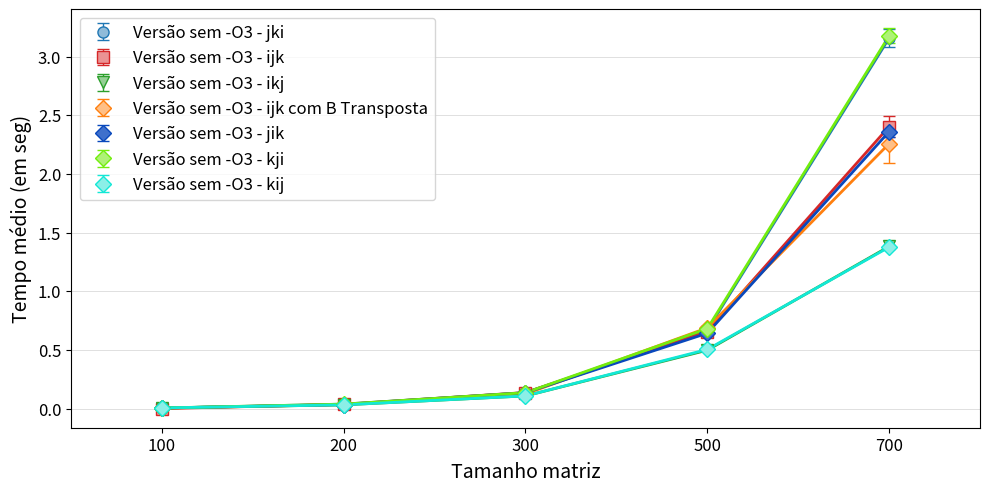

Generate this figure with matplotlib:

import matplotlib.pyplot as plt
import matplotlib.patches as mpatches
import matplotlib as mpl
import numpy as np


VersaoOriginal = [
[0.0046100000, 0.0079460000, 0.0044340000, 0.0043400000, 0.0046250000, 0.0044690000, 0.0043320000, 0.0043630000, 0.0043740000, 0.0044080000, 0.0043440000, 0.0043870000, 0.0043320000, 0.0043300000, 0.0043710000, 0.0042850000, 0.0043260000, 0.0042940000, 0.0043300000, 0.0044220000, 0.0042870000, 0.0043600000, 0.0043420000, 0.0044050000, 0.0043480000, 0.0044680000, 0.0047510000, 0.0043780000, 0.0043360000, 0.0044400000],
[0.0394940000, 0.0389180000, 0.0389810000, 0.0388220000, 0.0390050000, 0.0386590000, 0.0386920000, 0.0387010000, 0.0387330000, 0.0387110000, 0.0388000000, 0.0390050000, 0.0386730000, 0.0386480000, 0.0387200000, 0.0386630000, 0.0387220000, 0.0387350000, 0.0386780000, 0.0388800000, 0.0386400000, 0.0389970000, 0.0391030000, 0.0388220000, 0.0397230000, 0.0391020000, 0.0391160000, 0.0386330000, 0.0386870000, 0.0387000000],
[0.1355320000, 0.1347700000, 0.1351090000, 0.1359150000, 0.1348650000, 0.1357460000, 0.1346750000, 0.1351790000, 0.1349570000, 0.1344040000, 0.1347250000, 0.1348710000, 0.1351550000, 0.1346320000, 0.1357140000, 0.1347710000, 0.1349430000, 0.1346450000, 0.1348320000, 0.1345670000, 0.1344890000, 0.1355330000, 0.1356110000, 0.1349200000, 0.1348690000, 0.1354090000, 0.1348510000, 0.1348350000, 0.1350120000, 0.1352400000],
[0.6699090000, 0.6691210000, 0.6666790000, 0.6701450000, 0.6670650000, 0.6685500000, 0.6668030000, 0.6689740000, 0.6666520000, 0.6689920000, 0.6779030000, 0.6669150000, 0.6660290000, 0.6675410000, 0.6665470000, 0.6686030000, 0.6664900000, 0.6681610000, 0.6661270000, 0.6682340000, 0.6683830000, 0.6707650000, 0.6681000000, 0.6695680000, 0.6660350000, 0.6678720000, 0.6654430000, 0.6685940000, 0.6696150000, 0.6695660000],
[3.0716920000, 3.0877240000, 3.0575460000, 3.0543790000, 3.0724380000, 3.1276930000, 3.1338880000, 3.2417770000, 3.3213420000, 3.1650400000, 3.3279820000, 3.1532730000, 3.1045640000, 3.0970020000, 3.0841410000, 3.1226540000, 3.1064940000, 3.1050800000, 3.1284360000, 3.0654830000, 3.2064850000, 3.2091780000, 3.1373310000, 3.2791400000, 3.1953660000, 3.1666630000, 3.2044550000, 3.1479930000, 3.3156670000, 3.2342550000]]

Versao1 = [
[0.0010180000, 0.0010100000, 0.0010120000, 0.0010030000, 0.0010130000, 0.0010020000, 0.0010030000, 0.0010030000, 0.0010030000, 0.0010020000, 0.0010090000, 0.0011040000, 0.0010070000, 0.0010090000, 0.0009970000, 0.0010050000, 0.0009980000, 0.0010000000, 0.0010050000, 0.0010490000, 0.0010570000, 0.0009980000, 0.0010060000, 0.0009980000, 0.0010120000, 0.0011140000, 0.0009980000, 0.0010130000, 0.0010000000, 0.0010090000],
[0.0372430000, 0.0367940000, 0.0363010000, 0.0362630000, 0.0367280000, 0.0363440000, 0.0362140000, 0.0364720000, 0.0362900000, 0.0363570000, 0.0367800000, 0.0366540000, 0.0363800000, 0.0365380000, 0.0363030000, 0.0366410000, 0.0366690000, 0.0362860000, 0.0362210000, 0.0366200000, 0.0362700000, 0.0360710000, 0.0367120000, 0.0364230000, 0.0362510000, 0.0372220000, 0.0365810000, 0.0363460000, 0.0368930000, 0.0362320000],
[0.1378860000, 0.1370120000, 0.1368500000, 0.1375800000, 0.1370820000, 0.1373940000, 0.1380370000, 0.1372750000, 0.1375700000, 0.1371730000, 0.1375270000, 0.1372970000, 0.1376240000, 0.1375260000, 0.1386410000, 0.1372160000, 0.1378290000, 0.1378820000, 0.1373080000, 0.1380480000, 0.1375940000, 0.1376770000, 0.1382580000, 0.1372570000, 0.1374570000, 0.1373560000, 0.1374410000, 0.1372600000, 0.1374540000, 0.1378950000],
[0.6488260000, 0.6485690000, 0.6477400000, 0.6485750000, 0.6475400000, 0.6494870000, 0.6479240000, 0.6500470000, 0.6478010000, 0.6485530000, 0.6488890000, 0.6493870000, 0.6477440000, 0.6675810000, 0.6676160000, 0.6607140000, 0.6575520000, 0.6565860000, 0.6585110000, 0.6585430000, 0.6928010000, 0.6571230000, 0.6518920000, 0.6567850000, 0.6552890000, 0.6736330000, 0.6569440000, 0.6581480000, 0.6777070000, 0.6568190000],
[2.4004940000, 2.3805890000, 2.3864790000, 2.3783230000, 2.3652460000, 2.4456840000, 2.3591070000, 2.4184630000, 2.3630170000, 2.3569490000, 2.5411820000, 2.4733170000, 2.3821340000, 2.3837240000, 2.3326360000, 2.3351980000, 2.4095770000, 2.8355930000, 2.3297090000, 2.3553360000, 2.4561570000, 2.3708780000, 2.4109870000, 2.3523390000, 2.3735300000, 2.4146550000, 2.3860260000, 2.3973670000, 2.3301830000, 2.3757800000]
]

Versao2 = [
[0.0173110000, 0.0116750000, 0.0104950000, 0.0098130000, 0.0092640000, 0.0088320000, 0.0086890000, 0.0063360000, 0.0047280000, 0.0046880000, 0.0044400000, 0.0044810000, 0.0044180000, 0.0043070000, 0.0042630000, 0.0042350000, 0.0041940000, 0.0041120000, 0.0040630000, 0.0042020000, 0.0041710000, 0.0041400000, 0.0041050000, 0.0041190000, 0.0041450000, 0.0041050000, 0.0041290000, 0.0040810000, 0.0042120000, 0.0041150000],
[0.0332320000, 0.0324760000, 0.0326330000, 0.0323760000, 0.0323530000, 0.0322260000, 0.0323860000, 0.0322810000, 0.0323830000, 0.0322730000, 0.0325610000, 0.0322970000, 0.0326870000, 0.0323970000, 0.0323370000, 0.0324480000, 0.0323370000, 0.0323720000, 0.0323080000, 0.0323630000, 0.0323490000, 0.0323470000, 0.0323160000, 0.0323370000, 0.0323990000, 0.0324530000, 0.0323450000, 0.0323150000, 0.0331150000, 0.0325540000],
[0.1089220000, 0.1085790000, 0.1083720000, 0.1083650000, 0.1081070000, 0.1087990000, 0.1081940000, 0.1092280000, 0.1092960000, 0.1080650000, 0.1085120000, 0.1084380000, 0.1083250000, 0.1082150000, 0.1081590000, 0.1081830000, 0.1085910000, 0.1087170000, 0.1090490000, 0.1083600000, 0.1082230000, 0.1081360000, 0.1084400000, 0.1081680000, 0.1081340000, 0.1081670000, 0.1084470000, 0.1088860000, 0.1089590000, 0.1080070000],
[0.4991220000, 0.4988800000, 0.4977700000, 0.4977990000, 0.4988880000, 0.4977650000, 0.4986390000, 0.4994920000, 0.4976110000, 0.4999410000, 0.4975330000, 0.4989660000, 0.4975240000, 0.4984140000, 0.4970980000, 0.4982290000, 0.4973000000, 0.4969510000, 0.4985810000, 0.4975570000, 0.4973140000, 0.4992100000, 0.4981490000, 0.4976360000, 0.4994890000, 0.4985430000, 0.4978570000, 0.4991340000, 0.4972800000, 0.4975000000],
[1.3651320000, 1.3672010000, 1.3702380000, 1.3652800000, 1.3643090000, 1.3651350000, 1.3804180000, 1.3921970000, 1.4067740000, 1.3837840000, 1.3835500000, 1.3765020000, 1.3830150000, 1.3828830000, 1.3895760000, 1.4015540000, 1.3712820000, 1.3688810000, 1.4209800000, 1.3815620000, 1.3760370000, 1.3737500000, 1.3776050000, 1.3719840000, 1.3783590000, 1.3799430000, 1.3963690000, 1.4285260000, 1.3831200000, 1.3742190000]
]

Versao3 = [
[0.0044320000, 0.0045580000, 0.0041880000, 0.0042310000, 0.0042840000, 0.0042560000, 0.0044820000, 0.0043290000, 0.0042620000, 0.0042260000, 0.0043450000, 0.0041010000, 0.0045130000, 0.0044170000, 0.0042940000, 0.0042420000, 0.0042300000, 0.0043220000, 0.0043880000, 0.0043750000, 0.0043560000, 0.0042010000, 0.0045100000, 0.0042660000, 0.0043060000, 0.0043830000, 0.0043180000, 0.0043020000, 0.0041460000, 0.0041540000],
[0.0346530000, 0.0339520000, 0.0349370000, 0.0342090000, 0.0338640000, 0.0340380000, 0.0339850000, 0.0341690000, 0.0345110000, 0.0339110000, 0.0339760000, 0.0338770000, 0.0341340000, 0.0340480000, 0.0339030000, 0.0345860000, 0.0341450000, 0.0342010000, 0.0340220000, 0.0341520000, 0.0339840000, 0.0341030000, 0.0344770000, 0.0339710000, 0.0344650000, 0.0343800000, 0.0338580000, 0.0342600000, 0.0341690000, 0.0343400000],
[0.1242210000, 0.1237970000, 0.1234500000, 0.1235890000, 0.1243760000, 0.1244640000, 0.1255980000, 0.1267250000, 0.1256230000, 0.1243900000, 0.1243880000, 0.1245440000, 0.1239220000, 0.1244270000, 0.1265590000, 0.1249280000, 0.1247040000, 0.1241980000, 0.1263930000, 0.1251630000, 0.1257100000, 0.1266860000, 0.1253590000, 0.1254690000, 0.1272130000, 0.1268000000, 0.1254330000, 0.1291290000, 0.1245300000, 0.1245370000],
[0.7131120000, 0.6850780000, 0.6868040000, 0.6826360000, 0.6835170000, 0.6770760000, 0.7360880000, 0.6776110000, 0.6834200000, 0.6862500000, 0.6815100000, 0.6797860000, 0.6854220000, 0.6764860000, 0.6874170000, 0.6988510000, 0.7108550000, 0.6807880000, 0.6865710000, 0.6770650000, 0.6771530000, 0.6888090000, 0.6836310000, 0.6758390000, 0.6828020000, 0.6883730000, 0.7334850000, 0.6766860000, 0.6812100000, 0.6920510000],
[2.2375370000, 2.2447620000, 2.5610330000, 2.0268560000, 2.2619180000, 2.1509450000, 2.2234170000, 2.1044270000, 2.1413900000, 2.0833300000, 2.2104860000, 2.0903420000, 2.4238730000, 2.3563800000, 2.1865790000, 2.1423600000, 2.0945720000, 2.3646860000, 2.1765650000, 2.0821020000, 2.3007820000, 2.1364290000, 2.3788500000, 2.1148960000, 2.4734240000, 2.2054930000, 2.3058150000, 2.4132360000, 2.6963280000, 2.5574740000]]

Versao4 = [
[0.0144030000, 0.0124650000, 0.0115940000, 0.0107040000, 0.0097780000, 0.0092080000, 0.0053720000, 0.0053710000, 0.0051810000, 0.0051720000, 0.0050090000, 0.0050020000, 0.0048780000, 0.0048480000, 0.0047640000, 0.0046860000, 0.0041600000, 0.0041170000, 0.0040330000, 0.0041710000, 0.0040440000, 0.0040940000, 0.0040340000, 0.0040730000, 0.0041300000, 0.0040910000, 0.0040540000, 0.0041080000, 0.0040540000, 0.0041730000],
[0.0358320000, 0.0350600000, 0.0349330000, 0.0350310000, 0.0350420000, 0.0350350000, 0.0350240000, 0.0352100000, 0.0349460000, 0.0351700000, 0.0351500000, 0.0354540000, 0.0351020000, 0.0349830000, 0.0352330000, 0.0349580000, 0.0350730000, 0.0350760000, 0.0351360000, 0.0349960000, 0.0350080000, 0.0350400000, 0.0352750000, 0.0354600000, 0.0353830000, 0.0357740000, 0.0357060000, 0.0356040000, 0.0353340000, 0.0350930000],
[0.1349260000, 0.1356140000, 0.1351590000, 0.1372200000, 0.1352250000, 0.1350470000, 0.1380560000, 0.1388470000, 0.1368530000, 0.1360140000, 0.1362160000, 0.1358110000, 0.1342700000, 0.1346010000, 0.1354850000, 0.1396570000, 0.1385350000, 0.1351410000, 0.1372120000, 0.1392790000, 0.1353160000, 0.1351860000, 0.1356860000, 0.1353290000, 0.1361400000, 0.1351350000, 0.1351110000, 0.1385490000, 0.1377030000, 0.1354990000],
[0.6472930000, 0.6444720000, 0.6417180000, 0.6457390000, 0.6435950000, 0.6414080000, 0.6373850000, 0.6405740000, 0.6387920000, 0.6427950000, 0.6411970000, 0.6411050000, 0.6369340000, 0.6576250000, 0.6400240000, 0.6410770000, 0.6424660000, 0.6426740000, 0.6393690000, 0.6394160000, 0.6401120000, 0.6414920000, 0.6395910000, 0.6577550000, 0.6413920000, 0.6406310000, 0.6534580000, 0.6440780000, 0.6386710000, 0.6402850000],
[2.3383020000, 2.4059490000, 2.3125620000, 2.3143970000, 2.3379890000, 2.3211470000, 2.3390650000, 2.3507170000, 2.3384510000, 2.3639650000, 2.3542780000, 2.3380220000, 2.3119020000, 2.4071950000, 2.4013300000, 2.3305250000, 2.3264560000, 2.4214720000, 2.3587840000, 2.4325320000, 2.3537290000, 2.5122540000, 2.3377310000, 2.3433720000, 2.3438220000, 2.4016550000, 2.3731270000, 2.3471000000, 2.3603630000, 2.3441220000]]

Versao5 = [
[0.0149590000, 0.0110660000, 0.0103910000, 0.0096360000, 0.0090990000, 0.0086820000, 0.0083320000, 0.0056540000, 0.0044080000, 0.0044200000, 0.0044350000, 0.0044480000, 0.0044610000, 0.0044040000, 0.0044540000, 0.0044040000, 0.0043240000, 0.0043670000, 0.0044050000, 0.0043660000, 0.0043430000, 0.0043180000, 0.0043990000, 0.0043920000, 0.0043330000, 0.0043780000, 0.0046930000, 0.0043420000, 0.0043470000, 0.0043730000],
[0.0390410000, 0.0381860000, 0.0382410000, 0.0382500000, 0.0382810000, 0.0381930000, 0.0380630000, 0.0382440000, 0.0383380000, 0.0382950000, 0.0386240000, 0.0382660000, 0.0383950000, 0.0384430000, 0.0383370000, 0.0381880000, 0.0388320000, 0.0386120000, 0.0384230000, 0.0389330000, 0.0387730000, 0.0385710000, 0.0383010000, 0.0392310000, 0.0382510000, 0.0387120000, 0.0385610000, 0.0395670000, 0.0384880000, 0.0385820000],
[0.1380070000, 0.1392770000, 0.1378710000, 0.1402790000, 0.1370840000, 0.1395370000, 0.1374200000, 0.1351380000, 0.1349590000, 0.1356370000, 0.1354730000, 0.1355820000, 0.1353320000, 0.1375110000, 0.1344880000, 0.1348580000, 0.1346020000, 0.1351030000, 0.1354780000, 0.1366010000, 0.1348520000, 0.1390720000, 0.1345620000, 0.1380230000, 0.1343260000, 0.1347490000, 0.1353080000, 0.1365780000, 0.1348950000, 0.1368370000],
[0.6939950000, 0.6799370000, 0.6837030000, 0.6766230000, 0.6828750000, 0.6763310000, 0.6753290000, 0.7289970000, 0.6759700000, 0.6817560000, 0.6814970000, 0.6764280000, 0.6755340000, 0.6796010000, 0.6749170000, 0.6784510000, 0.6813450000, 0.6785660000, 0.6777820000, 0.6794490000, 0.6810210000, 0.6809820000, 0.6784450000, 0.6964450000, 0.6759580000, 0.6788210000, 0.6816570000, 0.6857040000, 0.6790260000, 0.6749030000],
[3.4181200000, 3.0992330000, 3.1294810000, 3.1728340000, 3.1540860000, 3.1263980000, 3.1989600000, 3.1763880000, 3.1320990000, 3.1928980000, 3.1650260000, 3.3352970000, 3.2149060000, 3.1461940000, 3.1413230000, 3.1552180000, 3.1878920000, 3.1884460000, 3.1654670000, 3.2210880000, 3.2185490000, 3.1053980000, 3.1796140000, 3.1776500000, 3.1536310000, 3.1981490000, 3.1307190000, 3.0791310000, 3.1641500000, 3.1759650000]]

Versao6 = [
[0.0149440000, 0.0102350000, 0.0091830000, 0.0085450000, 0.0082640000, 0.0079530000, 0.0076660000, 0.0075100000, 0.0072630000, 0.0071170000, 0.0069150000, 0.0066310000, 0.0065450000, 0.0063280000, 0.0061730000, 0.0060630000, 0.0058770000, 0.0058370000, 0.0055890000, 0.0054480000, 0.0053830000, 0.0054060000, 0.0042750000, 0.0040750000, 0.0040890000, 0.0040490000, 0.0041340000, 0.0040400000, 0.0041860000, 0.0040720000],
[0.0328260000, 0.0322190000, 0.0321790000, 0.0323510000, 0.0321760000, 0.0322340000, 0.0321560000, 0.0321530000, 0.0322120000, 0.0321180000, 0.0321390000, 0.0326890000, 0.0323280000, 0.0321280000, 0.0321890000, 0.0321810000, 0.0322150000, 0.0321880000, 0.0326180000, 0.0323930000, 0.0323350000, 0.0324200000, 0.0322600000, 0.0324710000, 0.0324960000, 0.0324460000, 0.0325060000, 0.0332450000, 0.0324460000, 0.0326760000],
[0.1091360000, 0.1082240000, 0.1084310000, 0.1083690000, 0.1088210000, 0.1093540000, 0.1089040000, 0.1085810000, 0.1090560000, 0.1080330000, 0.1085160000, 0.1087880000, 0.1080700000, 0.1082800000, 0.1081430000, 0.1082730000, 0.1081950000, 0.1083380000, 0.1087780000, 0.1079540000, 0.1078350000, 0.1082830000, 0.1082090000, 0.1080910000, 0.1080710000, 0.1088940000, 0.1116310000, 0.1091160000, 0.1096640000, 0.1096880000],
[0.5023700000, 0.5002880000, 0.5079080000, 0.5013400000, 0.5033760000, 0.5032390000, 0.5088270000, 0.5084040000, 0.5096620000, 0.5021690000, 0.4996900000, 0.4970690000, 0.5148830000, 0.5342820000, 0.5007040000, 0.5013700000, 0.5057440000, 0.5003900000, 0.5028210000, 0.5009310000, 0.5019880000, 0.4978310000, 0.5030070000, 0.5080170000, 0.5077010000, 0.5025330000, 0.5051470000, 0.5000190000, 0.5009800000, 0.5061750000],
[1.4450470000, 1.3909920000, 1.3732860000, 1.3777250000, 1.3733560000, 1.3732640000, 1.3734790000, 1.3662230000, 1.3793020000, 1.3798310000, 1.3695600000, 1.3690410000, 1.3668930000, 1.3685820000, 1.3760100000, 1.3699810000, 1.3676790000, 1.3728020000, 1.3776530000, 1.3736720000, 1.3912380000, 1.3702270000, 1.3670900000, 1.3719640000, 1.3665410000, 1.3717450000, 1.3684610000, 1.3942320000, 1.3755790000, 1.3700620000]]

mediaVersaoOriginal = []
stdVersaoOriginal = []
mediaVersao1 = []
stdVersao1 = []

mediaVersao2 = []
stdVersao2 = []
mediaVersao3 = []
stdVersao3 = []

mediaVersao4 = []
stdVersao4 = []

mediaVersao5 = []
stdVersao5 = []

mediaVersao6 = []
stdVersao6 = []

for i in range(5):
	mediaVersaoOriginal.append(np.mean(VersaoOriginal[i]))
	stdVersaoOriginal.append(np.std(VersaoOriginal[i]))
	mediaVersao1.append(np.mean(Versao1[i]))
	stdVersao1.append(np.std(Versao1[i]))

	mediaVersao2.append(np.mean(Versao2[i]))
	stdVersao2.append(np.std(Versao2[i]))
	mediaVersao3.append(np.mean(Versao3[i]))
	stdVersao3.append(np.std(Versao3[i]))

	mediaVersao4.append(np.mean(Versao4[i]))
	stdVersao4.append(np.std(Versao4[i]))

	mediaVersao5.append(np.mean(Versao5[i]))
	stdVersao5.append(np.std(Versao5[i]))

	mediaVersao6.append(np.mean(Versao6[i]))
	stdVersao6.append(np.std(Versao6[i]))

fig = plt.figure(figsize=(10,5))
ax1 = fig.add_subplot(111)


## Média e desvio padrão ##

plt.errorbar(np.array(range(len(mediaVersaoOriginal)))*2, mediaVersaoOriginal, stdVersaoOriginal,label=r'Versão sem -O3 - jki', color='#1F77B4', fmt='o', lw=1, capsize=4, markersize=8, markeredgecolor='#1F77B4', markerfacecolor='#8FBBD9')
plt.plot(np.array(range(len(mediaVersaoOriginal)))*2, mediaVersaoOriginal, color='#1F77B4',lw=2)

plt.errorbar(np.array(range(len(mediaVersao1)))*2, mediaVersao1, stdVersao1,label=r'Versão sem -O3 - ijk', color='#D62728', fmt='s', lw=1, capsize=4, markersize=8, markeredgecolor='#D62728', markerfacecolor='#EA9393')
plt.plot(np.array(range(len(mediaVersao1)))*2, mediaVersao1, color='#D62728',lw=2)


plt.errorbar(np.array(range(len(mediaVersao2)))*2, mediaVersao2, stdVersao2,label=r'Versão sem -O3 - ikj', color='#2CA02C', fmt='v', lw=1, capsize=4, markersize=8, markeredgecolor='#2CA02C', markerfacecolor='#95CF95')
plt.plot(np.array(range(len(mediaVersao2)))*2, mediaVersao2, color='#2CA02C',lw=2)

plt.errorbar(np.array(range(len(mediaVersao3)))*2, mediaVersao3, stdVersao3,label=r'Versão sem -O3 - ijk com B Transposta', color='#FF7F0E', fmt='D', lw=1, capsize=4, markersize=8, markeredgecolor='#FF7F0E', markerfacecolor='#FFBF86')
plt.plot(np.array(range(len(mediaVersao3)))*2, mediaVersao3, color='#FF7F0E',lw=2)

plt.errorbar(np.array(range(len(mediaVersao4)))*2, mediaVersao4, stdVersao4,label=r'Versão sem -O3 - jik', color='#0948bc', fmt='D', lw=1, capsize=4, markersize=8, markeredgecolor='#0948bc', markerfacecolor='#3f70cc')
plt.plot(np.array(range(len(mediaVersao4)))*2, mediaVersao4, color='#0948bc',lw=2)

plt.errorbar(np.array(range(len(mediaVersao5)))*2, mediaVersao5, stdVersao5,label=r'Versão sem -O3 - kji', color='#72ed0e', fmt='D', lw=1, capsize=4, markersize=8, markeredgecolor='#72ed0e', markerfacecolor='#aef276')
plt.plot(np.array(range(len(mediaVersao5)))*2, mediaVersao5, color='#72ed0e',lw=2)

plt.errorbar(np.array(range(len(mediaVersao6)))*2, mediaVersao6, stdVersao6,label=r'Versão sem -O3 - kij', color='#12e8d6', fmt='D', lw=1, capsize=4, markersize=8, markeredgecolor='#12e8d6', markerfacecolor='#8befe7')
plt.plot(np.array(range(len(mediaVersao6)))*2, mediaVersao6, color='#12e8d6',lw=2)

ax1.yaxis.grid(True, linestyle='-', linewidth=0.5, which='major', color='lightgrey',alpha=1.0)
# ax1.xaxis.grid(True, linestyle='-', linewidth=0.5, which='major', color='lightgrey',alpha=1.0)

fontSize=12

ax1.set_axisbelow(True)
# ax1.set_title('Titulo', fontsize=fontSize+3, fontweight='bold')
ax1.set_xlabel(r'Tamanho matriz', fontsize=fontSize+2)
ax1.set_ylabel('Tempo médio (em seg)', fontsize=fontSize+2)
ax1.xaxis.set_label_coords(0.5, -0.08)
ax1.set_facecolor('white')


handles, labels = ax1.get_legend_handles_labels()
leg = ax1.legend(handles, labels, bbox_to_anchor=(0.01, 0.98), loc=2, borderaxespad=0., fontsize=fontSize)
leg.get_frame().set_facecolor('#FFFFFF')
# plt.legend(title=r'Compilador')




ticks = ['100', '200', '300', '500', '700']
plt.xticks(range(0, len(ticks)*2, 2), ticks, fontsize=fontSize)
plt.yticks(fontsize=fontSize)
plt.xlim(-1, len(ticks)*2-1)
#plt.ylim(-10, 40)


plt.tight_layout()
# plt.show()

plt.savefig('GraficoPratica1.pdf',bbox_inches='tight')
